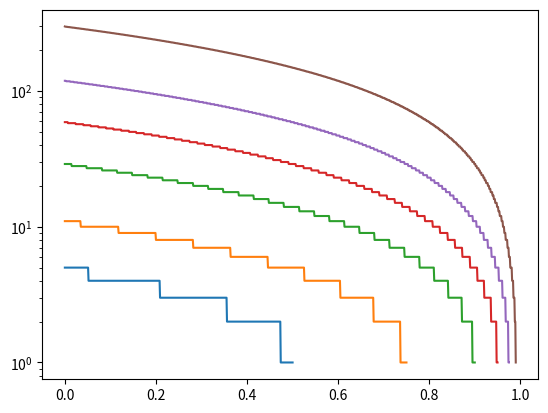

The script that saved this image:
import numpy as np
import scipy
import scipy.integrate as integrate
import matplotlib.pyplot as plt

def alpha_n(curly_g, g, n):
    return ((1 - curly_g)*(curly_g - g)**(n-1)) / (1 - g)**n

# To check the claim that mve horizon of 1 with discount 0.8 is equivalent to model rollout of 5
zero_rollout = 0
for i in range(1,6):
    zero_rollout += alpha_n(0.99, 0, i)
mve_rollout = alpha_n(0.99, 0.8, 1)
print(zero_rollout)
print(mve_rollout)

# To plot Figure 2b in the paper
for value_discount in [0.5, 0.75, 0.9, 0.95, 0.975, 0.99]:
    
    model_discount_range = np.linspace(start=0, stop=value_discount, num=int(value_discount/0.001)+1)

    y_axis = []
    for model_discount in model_discount_range:
        for i in range(1, 1000):
            if np.sum(alpha_n(value_discount, model_discount, np.array(np.arange(start=1, stop=i+1)))) >= 0.95:
                y_axis.append(i)
                break
    y_axis = np.array(y_axis)

    plt.plot(model_discount_range, y_axis)
    
plt.yscale("log")
# plt.ylim(10**0, 10**3)

plt.show()